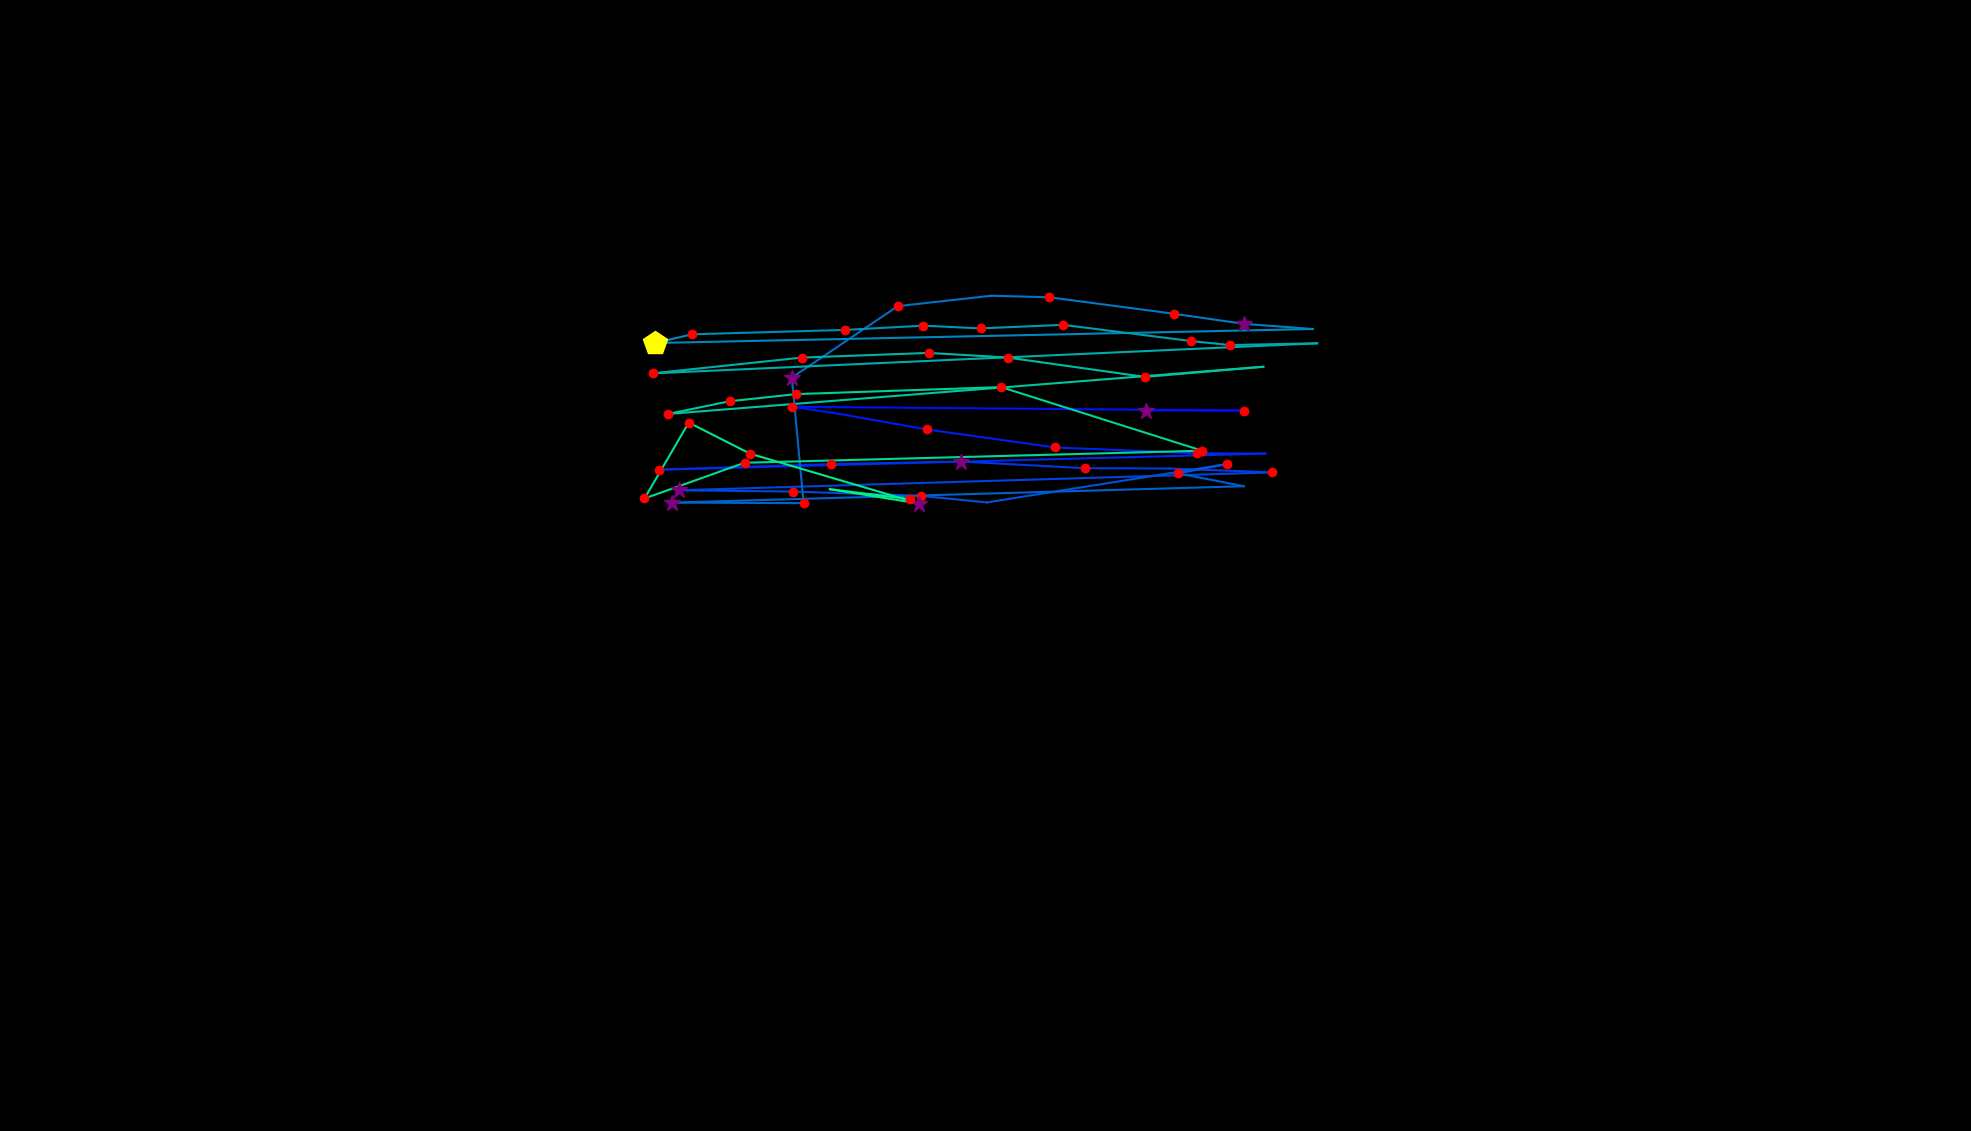

Values plotted in this chart, from the file beside it:
, fixation_id, timestamp, avg_gaze_x, avg_gaze_y, duration
0, 224.0, 71057, 893.7, 289.4, 84.35
1, 227.0, 72117, 1601, 900.1, 48.2
2, 240.0, 75961, 1255, 949.7, 12.05
3, 243.0, 76575, 1488, 935.6, 349.4
4, 244.0, 76949, 1616, 935.7, 180.7
5, 245.0, 77708, 1029, 940.6, 192.8
6, 246.0, 77925, 1083, 932.4, 96.4
7, 247.0, 78118, 1204, 911.1, 144.6
8, 248.0, 78359, 1370, 887.7, 156.6
9, 249.0, 78540, 1555, 880.1, 192.8
10, 250.0, 78756, 1643, 879.8, 96.4
11, 251.0, 78961, 855.8, 858.8, 192.8
12, 252.0, 79214, 1079, 866, 180.7
13, 253.0, 79492, 1248, 869.4, 301.2
14, 254.0, 79841, 1410, 860.8, 192.8
15, 255.0, 80106, 1518, 860.4, 108.4
16, 256.0, 80251, 1653, 855.3, 168.7
17, 257.0, 80480, 881.4, 832.1, 277.1
18, 258.0, 80781, 1030, 830.5, 228.9
19, 259.0, 81082, 1196, 824.8, 168.7
20, 260.0, 81287, 1282, 816.3, 108.4
21, 261.0, 81516, 1593, 866.1, 228.9
22, 262.0, 81769, 1530, 854, 132.5
23, 263.0, 81938, 1615, 837.4, 108.4
24, 264.0, 82142, 873.3, 816.1, 277.1
25, 265.0, 82480, 1044, 815.4, 180.7
26, 266.0, 82685, 1028, 978.4, 373.5
27, 267.0, 83179, 1166, 1071, 228.9
28, 268.0, 83456, 1287, 1085, 108.4
29, 269.0, 83661, 1362, 1083, 120.5
30, 270.0, 83878, 1524, 1061, 180.7
31, 271.0, 84082, 1616, 1048, 253
32, 272.0, 84372, 1705, 1042, 108.4
33, 273.0, 84564, 850.2, 1023, 421.7
34, 274.0, 85010, 899, 1035, 241
35, 275.0, 85287, 1098, 1040, 216.9
36, 276.0, 85528, 1199, 1046, 180.7
37, 277.0, 85733, 1274, 1042, 132.5
38, 278.0, 85890, 1381, 1047, 120.5
39, 279.0, 86155, 1547, 1026, 120.5
40, 280.0, 86300, 1597, 1021, 120.5
41, 281.0, 86456, 1711, 1023, 108.4
42, 282.0, 86661, 847.5, 983.9, 241
43, 283.0, 86974, 1041, 1004, 144.6
44, 284.0, 87336, 1206, 1011, 120.5
45, 285.0, 87589, 1308, 1005, 192.8
46, 286.0, 87830, 1487, 979.3, 144.6
47, 287.0, 88071, 1641, 992.5, 96.4
48, 288.0, 88372, 867.6, 931.2, 204.8
49, 289.0, 88601, 947.4, 947.7, 168.7
50, 290.0, 88794, 1034, 957, 132.5
51, 291.0, 89095, 1300, 966.1, 156.6
52, 292.0, 89396, 1561, 883.5, 156.6
53, 293.0, 89673, 966.9, 867.8, 120.5
54, 294.0, 89842, 837, 821.4, 192.8
55, 295.0, 90071, 894.5, 920, 120.5
56, 296.0, 90216, 974.1, 879.7, 156.6
57, 297.0, 90577, 1194, 814.9, 325.3
58, 298.0, 91071, 1078, 833.5, 96.4
59, 299.0, 91674, 1181, 820.7, 144.6
... 1 more rows
